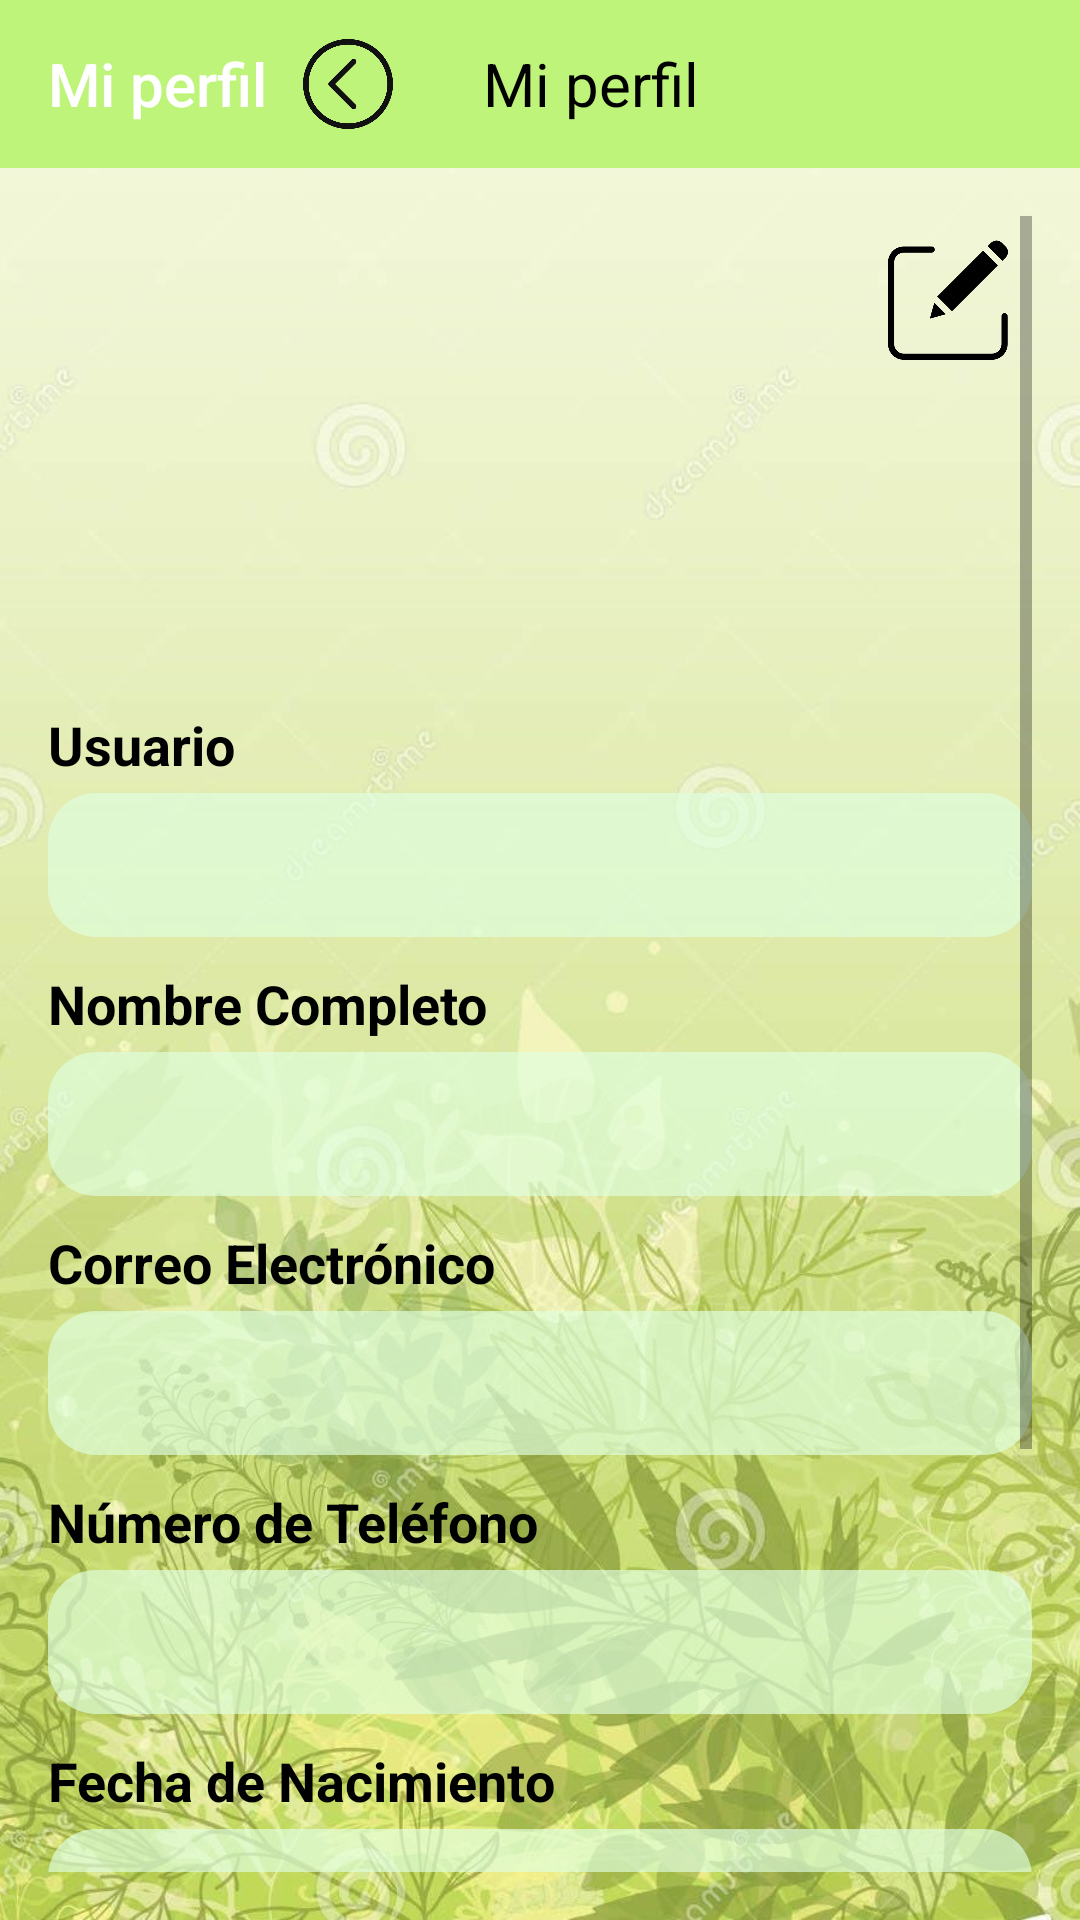

Layout XML and referenced resources for this Android screen:
<!-- AndroidManifest.xml: application theme Theme.AppCompat.Light.NoActionBar -->
<!-- res/layout/activity_profile.xml -->
<?xml version="1.0" encoding="utf-8"?>
<LinearLayout
    xmlns:android="http://schemas.android.com/apk/res/android"
    xmlns:app="http://schemas.android.com/apk/res-auto"
    android:layout_width="match_parent"
    android:layout_height="match_parent"
    android:orientation="vertical"
    android:background="@drawable/fondo">

    <com.google.android.material.appbar.AppBarLayout
        android:layout_width="match_parent"
        android:layout_height="wrap_content">

        <androidx.appcompat.widget.Toolbar
            android:id="@+id/toolbar"
            android:layout_width="match_parent"
            android:layout_height="?attr/actionBarSize"
            android:background="@color/colorPrimary"
            app:title="Mi perfil"
            android:theme="@style/ThemeOverlay.AppCompat.Dark.ActionBar">

            <ImageView
                android:id="@+id/back_icon"
                android:layout_width="30dp"
                android:layout_height="30dp"
                android:layout_marginStart="20dp"
                android:src="@drawable/flecha"
                android:contentDescription="User Icon"
                android:clickable="true" />

            <TextView
                android:id="@+id/toolbar_title"
                android:layout_width="wrap_content"
                android:layout_height="wrap_content"
                android:text="Mi perfil"
                android:layout_gravity="center_vertical"
                android:layout_marginStart="30dp"
                android:textColor="#000000"
                android:textSize="20sp" />
        </androidx.appcompat.widget.Toolbar>
    </com.google.android.material.appbar.AppBarLayout>

    <ScrollView
        android:layout_width="match_parent"
        android:layout_height="match_parent"
        android:padding="16dp">

        <LinearLayout
            android:layout_width="match_parent"
            android:layout_height="wrap_content"
            android:orientation="vertical"
            android:gravity="center_horizontal">

            <ImageView
                android:id="@+id/edit_icon"
                android:layout_width="40dp"
                android:layout_height="40dp"
                android:src="@drawable/edit"
                android:contentDescription="Editar perfil"
                android:layout_gravity="end"
                android:layout_marginTop="8dp"
                android:layout_marginEnd="8dp"
                android:clickable="true" />

            <ImageView
                android:id="@+id/userIconImageView"
                android:layout_width="100dp"
                android:layout_height="100dp"
                android:src="@drawable/user"
                android:layout_marginBottom="16dp"
                app:tint="#000000"
                android:contentDescription="Foto de perfil" />

            <TextView
                android:layout_width="match_parent"
                android:layout_height="wrap_content"
                android:text="Usuario"
                android:textColor="#000000"
                android:textSize="18sp"
                android:textStyle="bold"
                android:paddingBottom="4dp" />

            <TextView
                android:id="@+id/usernameTextView"
                android:layout_width="match_parent"
                android:layout_height="wrap_content"
                android:textColor="#000000"
                android:background="@drawable/rounded_background"
                android:textSize="18sp"
                android:padding="10dp"
                android:minHeight="48dp"
                android:layout_marginBottom="10dp" />

            <TextView
                android:layout_width="match_parent"
                android:layout_height="wrap_content"
                android:text="Nombre Completo"
                android:textColor="#000000"
                android:textSize="18sp"
                android:textStyle="bold"
                android:paddingBottom="4dp" />

            <TextView
                android:id="@+id/fullNameTextView"
                android:layout_width="match_parent"
                android:layout_height="wrap_content"
                android:textColor="#000000"
                android:background="@drawable/rounded_background"
                android:textSize="18sp"
                android:padding="10dp"
                android:minHeight="48dp"
                android:layout_marginBottom="10dp" />

            <TextView
                android:layout_width="match_parent"
                android:layout_height="wrap_content"
                android:text="Correo Electrónico"
                android:textColor="#000000"
                android:textSize="18sp"
                android:textStyle="bold"
                android:paddingBottom="4dp" />

            <TextView
                android:id="@+id/emailTextView"
                android:layout_width="match_parent"
                android:layout_height="wrap_content"
                android:textColor="#000000"
                android:background="@drawable/rounded_background"
                android:textSize="18sp"
                android:padding="10dp"
                android:minHeight="48dp"
                android:layout_marginBottom="10dp" />

            <TextView
                android:layout_width="match_parent"
                android:layout_height="wrap_content"
                android:text="Número de Teléfono"
                android:textColor="#000000"
                android:textSize="18sp"
                android:textStyle="bold"
                android:paddingBottom="4dp" />

            <TextView
                android:id="@+id/phoneNumberTextView"
                android:layout_width="match_parent"
                android:layout_height="wrap_content"
                android:textColor="#000000"
                android:background="@drawable/rounded_background"
                android:textSize="18sp"
                android:padding="10dp"
                android:minHeight="48dp"
                android:layout_marginBottom="10dp" />

            <TextView
                android:layout_width="match_parent"
                android:layout_height="wrap_content"
                android:text="Fecha de Nacimiento"
                android:textColor="#000000"
                android:textSize="18sp"
                android:textStyle="bold"
                android:paddingBottom="4dp" />

            <TextView
                android:id="@+id/dateOfBirthTextView"
                android:layout_width="match_parent"
                android:layout_height="wrap_content"
                android:background="@drawable/rounded_background"
                android:textColor="#000000"
                android:textSize="18sp"
                android:padding="10dp"
                android:minHeight="48dp"
                android:layout_marginBottom="10dp" />

            <TextView
                android:layout_width="match_parent"
                android:layout_height="wrap_content"
                android:text="Ciudad"
                android:textColor="#000000"
                android:textSize="18sp"
                android:textStyle="bold"
                android:paddingBottom="4dp" />

            <TextView
                android:id="@+id/cityTextView"
                android:layout_width="match_parent"
                android:layout_height="wrap_content"
                android:textColor="#000000"
                android:background="@drawable/rounded_background"
                android:textSize="18sp"
                android:padding="10dp"
                android:minHeight="48dp"
                android:layout_marginBottom="10dp" />

            <TextView
                android:layout_width="match_parent"
                android:layout_height="wrap_content"
                android:text="Género"
                android:textColor="#000000"
                android:textSize="18sp"
                android:textStyle="bold"
                android:paddingBottom="4dp" />

            <TextView
                android:id="@+id/genderTextView"
                android:layout_width="match_parent"
                android:layout_height="wrap_content"
                android:textColor="#000000"
                android:background="@drawable/rounded_background"
                android:textSize="18sp"
                android:padding="10dp"
                android:minHeight="48dp"
                android:layout_marginBottom="10dp" />
        </LinearLayout>
    </ScrollView>
</LinearLayout>
<!-- resources referenced by this layout -->
<resources>
  <color name="colorPrimary">#BEF479</color>
  <!-- drawable edit: png bitmap (drawable-nodpi, 35912 bytes) -->
  <!-- drawable flecha: png bitmap (drawable-nodpi, 77369 bytes) -->
  <!-- drawable fondo: jpg bitmap (drawable-nodpi, 175019 bytes) -->
  <!-- drawable rounded_background (drawable) -->
  <?xml version="1.0" encoding="utf-8"?>
  <shape xmlns:android="http://schemas.android.com/apk/res/android"
      android:shape="rectangle">
      <solid android:color="#AAE0FFE0"/>
      <corners android:radius="16dp"/>
  </shape>
</resources>
